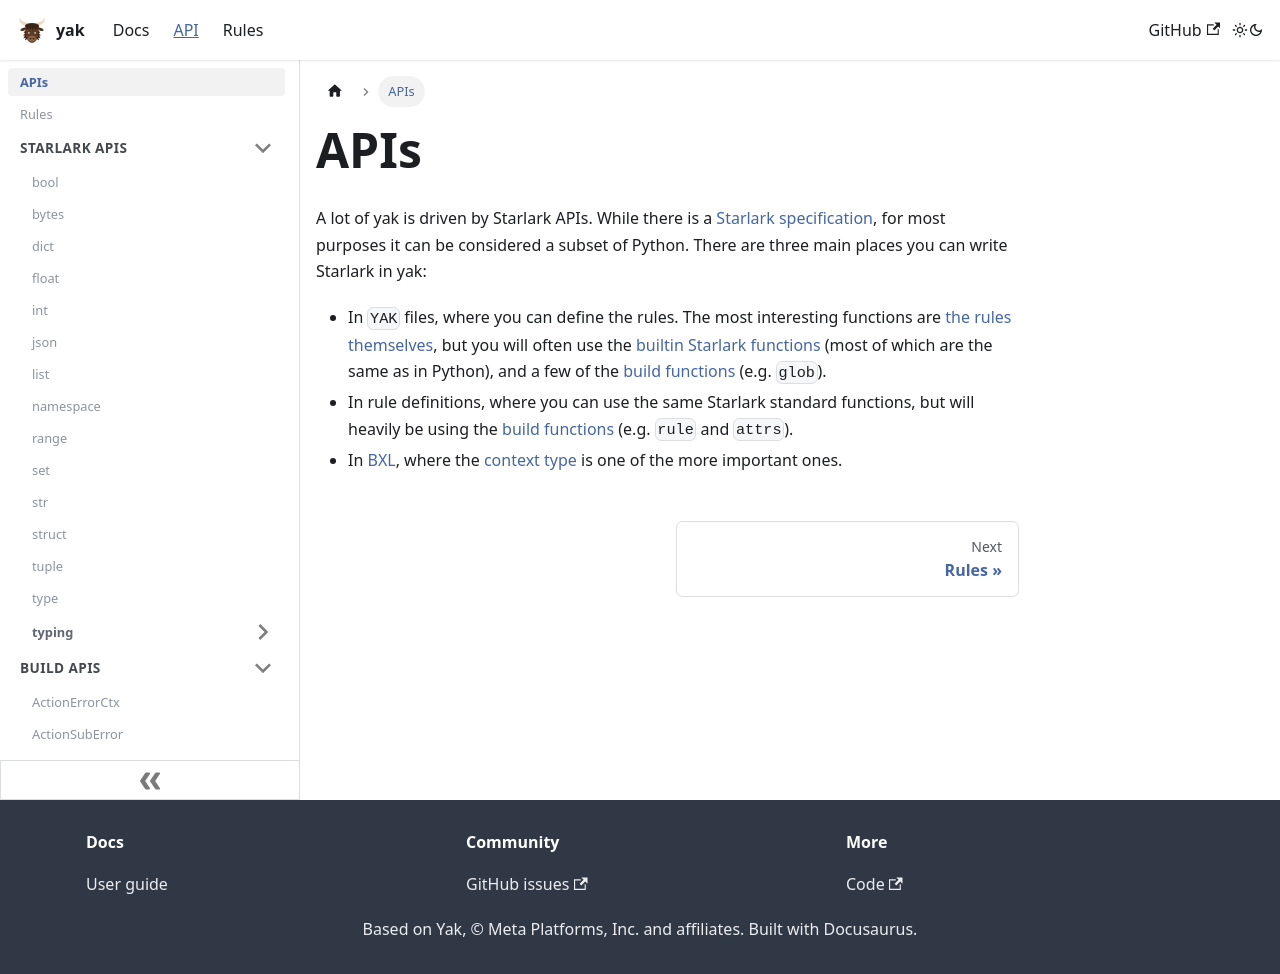

repository: rdeusser/yak · page: docs/api/index.html · generator: docusaurus

# APIs

A lot of yak is driven by Starlark APIs. While there is a
[Starlark specification](https://github.com/bazelbuild/starlark/blob/master/spec.md),
for most purposes it can be considered a subset of Python. There are three main
places you can write Starlark in yak:

- In `YAK` files, where you can define the rules. The most interesting
  functions are [the rules themselves](../prelude/rules/), but you will often
  use the [builtin Starlark functions](starlark) (most of which are the same as
  in Python), and a few of the [build functions](build) (e.g. `glob`).
- In rule definitions, where you can use the same Starlark standard functions,
  but will heavily be using the [build functions](build) (e.g. `rule` and
  `attrs`).
- In [BXL](../bxl), where the [context type](bxl/Context) is one of the more
  important ones.
